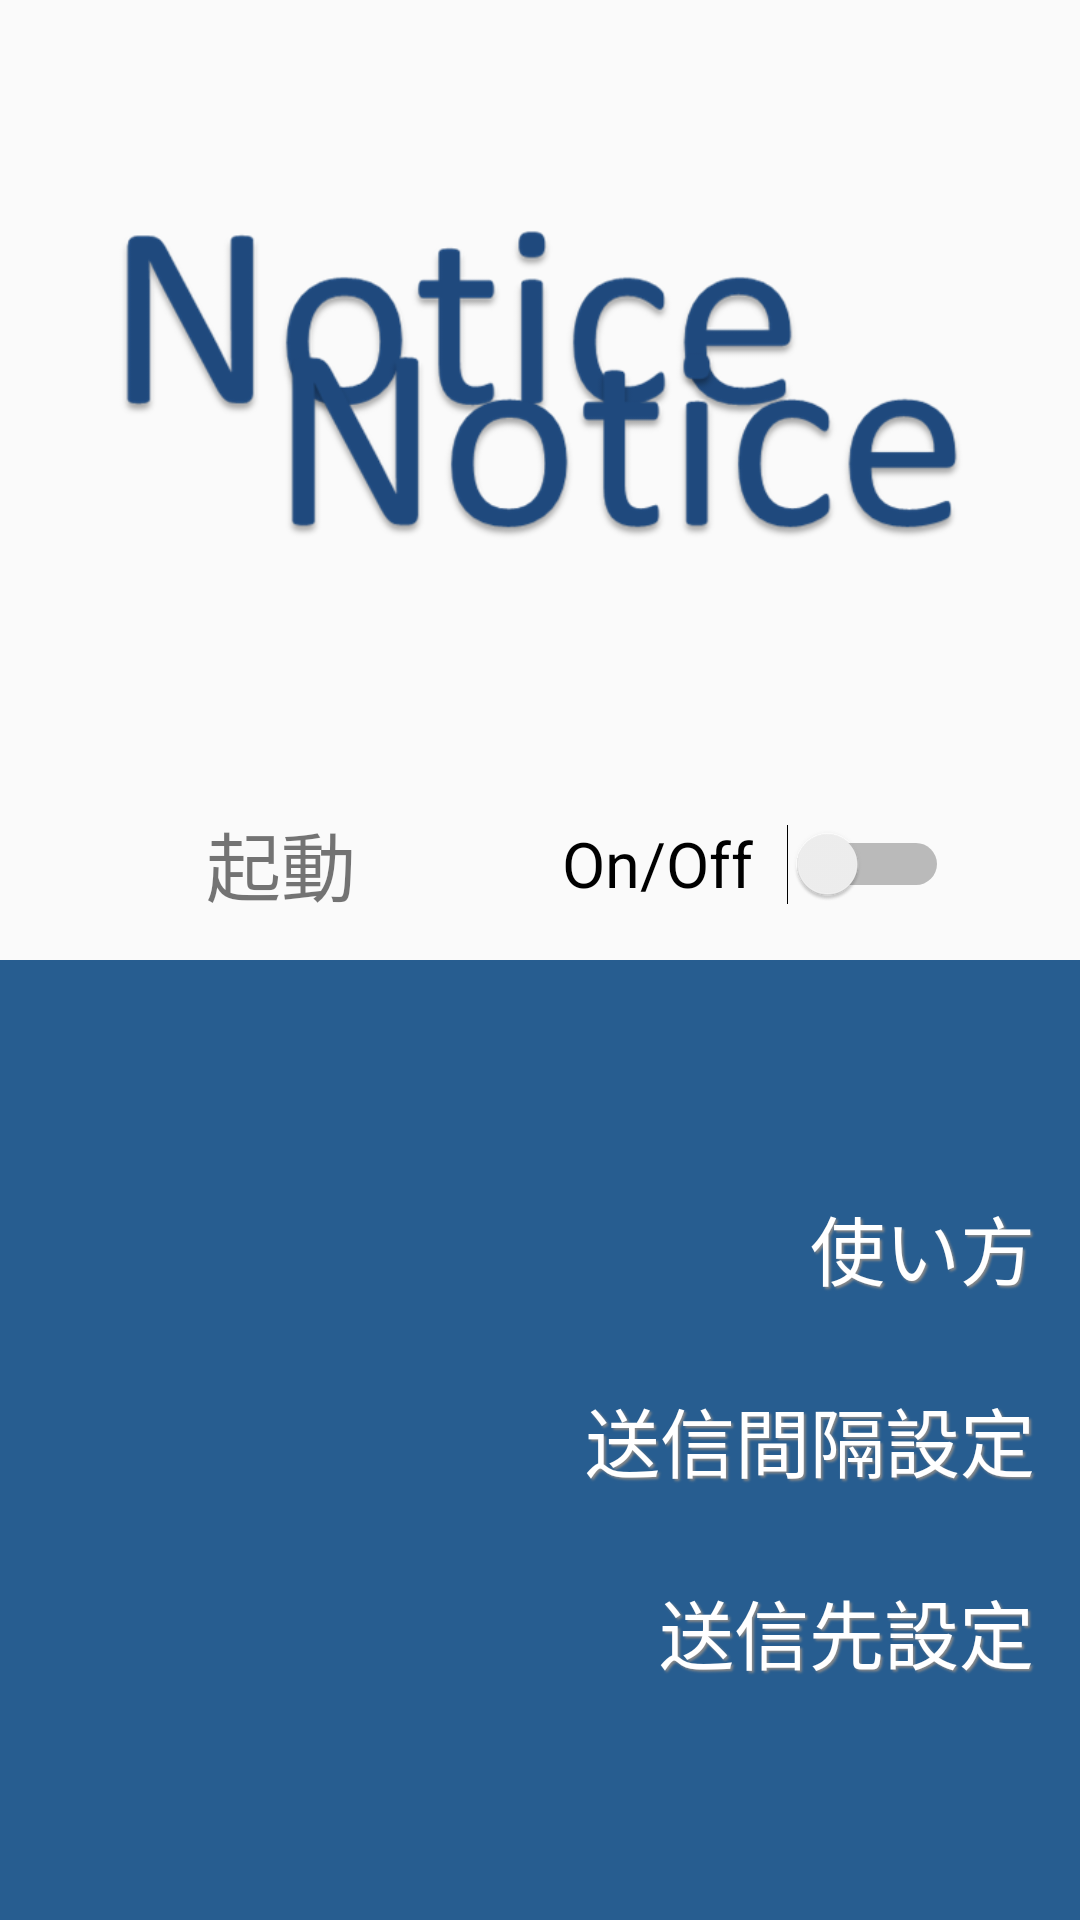

Produce the Android XML layout that renders to this screen, including the resource entries it uses.
<!-- AndroidManifest.xml: application theme AppTheme -->
<!-- res/layout/init_setting.xml -->
<?xml version="1.0" encoding="utf-8"?>
<LinearLayout
    xmlns:android="http://schemas.android.com/apk/res/android"
    android:orientation="vertical"
    android:layout_width="match_parent"
    android:layout_height="match_parent">

    <LinearLayout
        android:orientation="vertical"
        android:layout_width="fill_parent"
        android:layout_height="0dp"
        android:layout_weight="1">

        <LinearLayout
            android:layout_width="fill_parent"
            android:layout_height="0dp"
            android:layout_weight="8"
            android:orientation="horizontal">

            <LinearLayout
                android:layout_width="fill_parent"
                android:layout_height="fill_parent"
                android:orientation="horizontal">

                <Space
                    android:layout_width="0dp"
                    android:layout_height="fill_parent"
                    android:layout_weight="1" />

                <ImageView
                    android:layout_width="0dp"
                    android:layout_height="fill_parent"
                    android:id="@+id/imageView"
                    android:layout_gravity="center"
                    android:src="@drawable/title"
                    android:layout_weight="8" />

                <Space
                    android:layout_width="0dp"
                    android:layout_height="fill_parent"
                    android:layout_weight="1" />
            </LinearLayout>

        </LinearLayout>

        <LinearLayout
            android:orientation="horizontal"
            android:layout_width="fill_parent"
            android:layout_height="0dp"
            android:layout_weight="2"
            android:gravity="bottom">

            <Space
                android:layout_width="0dp"
                android:layout_height="fill_parent"
                android:layout_weight="4"/>

            <TextView
                android:layout_width="wrap_content"
                android:layout_height="fill_parent"
                android:text="@string/text_start"
                android:id="@+id/textView"
                android:textSize="25dp"
                android:gravity="center_vertical"
                android:layout_weight="2.5" />

            <Space
                android:layout_width="0dp"
                android:layout_height="fill_parent"
                android:layout_weight="1.5" />

            <Switch
                android:layout_width="wrap_content"
                android:layout_height="fill_parent"
                android:text="@string/switch_onoff"
                android:textSize="21dp"
                android:id="@+id/swOnOff"
                android:nestedScrollingEnabled="true"
                android:layout_weight="0.67" />

            <Space
                android:layout_width="0dp"
                android:layout_height="fill_parent"
                android:layout_weight="2.5"/>
        </LinearLayout>

    </LinearLayout>

    <LinearLayout
        android:orientation="vertical"
        android:layout_width="match_parent"
        android:layout_height="0dp"
        android:layout_weight="1"
        android:background="#275d90">

        <LinearLayout
            android:orientation="horizontal"
            android:layout_width="match_parent"
            android:layout_height="0dp"
            android:layout_weight="1"></LinearLayout>

        <LinearLayout
            android:orientation="horizontal"
            android:layout_width="match_parent"
            android:layout_height="0dp"
            android:layout_weight="1">

            <Space
                android:layout_width="0dp"
                android:layout_height="match_parent"
                android:layout_weight="2" />

            <Button
            android:layout_width="0dp"
            android:layout_height="match_parent"
            android:text="@string/text_usage"
                android:id="@+id/btnUsage"
                android:textColor="@android:color/white"
            android:phoneNumber="false"
            android:shadowDx="1.5"
            android:shadowDy="1.5"
            android:shadowRadius="1.5"
            android:shadowColor="#888"
            android:background="#00000000"
            android:layout_weight="1"
                android:gravity="center_vertical|right"
                android:paddingRight="15dp"
                android:textSize="25dp" />
        </LinearLayout>

        <LinearLayout
            android:orientation="horizontal"
            android:layout_width="match_parent"
            android:layout_height="0dp"
            android:layout_weight="1">

            <Space
                android:layout_width="0dp"
                android:layout_height="match_parent"
                android:layout_weight="1" />

            <Button
                android:layout_width="0dp"
                android:layout_height="match_parent"
                android:text="@string/text_sendsetting"
                android:id="@+id/btnSendSetting"
                android:textSize="25dp"
                android:textColor="@android:color/white"
                android:phoneNumber="false"
                android:shadowDx="1.5"
                android:shadowDy="1.5"
                android:shadowRadius="1.5"
                android:shadowColor="#888"
                android:background="#00000000"
                android:gravity="center_vertical|right"
                android:paddingRight="15dp"
                android:layout_weight="1" />
        </LinearLayout>

        <LinearLayout
            android:orientation="horizontal"
            android:layout_width="match_parent"
            android:layout_height="0dp"
            android:layout_weight="1">

            <Space
                android:layout_width="0dp"
                android:layout_height="match_parent"
                android:layout_column="0"
                android:layout_weight="2" />

            <Button
                android:layout_width="0dp"
                android:layout_height="match_parent"
                android:text="@string/text_sendto"
                android:id="@+id/btnInputAddress"
                android:layout_weight="1.4"
                android:gravity="center_vertical|center|right"
                android:textSize="25dp"
                android:textColor="@android:color/white"
                android:phoneNumber="false"
                android:shadowDx="1.5"
                android:shadowDy="1.5"
                android:shadowRadius="1.5"
                android:shadowColor="#888"
                android:background="#00000000"
                android:layout_gravity="right"
                android:paddingRight="15dp" />
        </LinearLayout>

        <LinearLayout
            android:orientation="horizontal"
            android:layout_width="match_parent"
            android:layout_height="0dp"
            android:layout_weight="1"></LinearLayout>
    </LinearLayout>

</LinearLayout>
<!-- resources referenced by this layout -->
<resources>
  <!-- drawable title: png bitmap (drawable, 48136 bytes) -->
  <string name="switch_onoff">On/Off</string>
  <string name="text_sendsetting">送信間隔設定</string>
  <string name="text_sendto">送信先設定</string>
  <string name="text_start">起動</string>
  <string name="text_usage">使い方</string>
  <style name="AppTheme" parent="Theme.AppCompat.Light.DarkActionBar">
          
      </style>
</resources>
